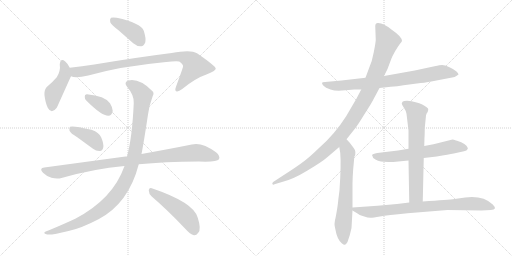
t = 0.00 s
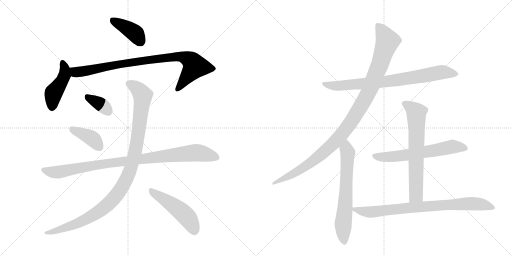
t = 2.27 s
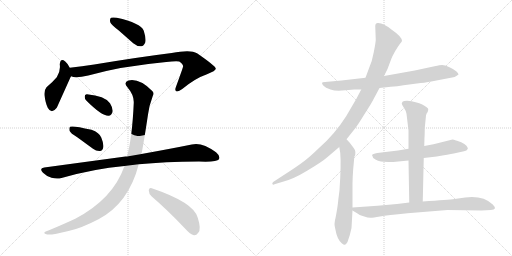
t = 4.54 s
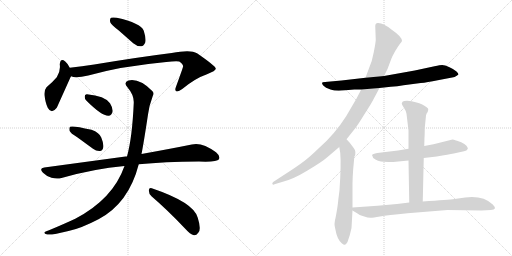
t = 6.81 s
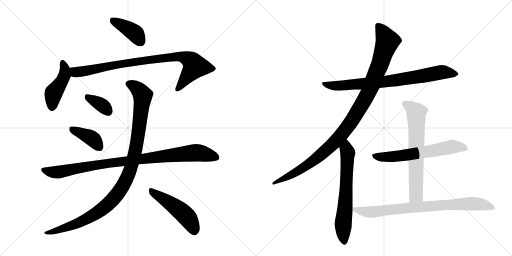
t = 9.09 s
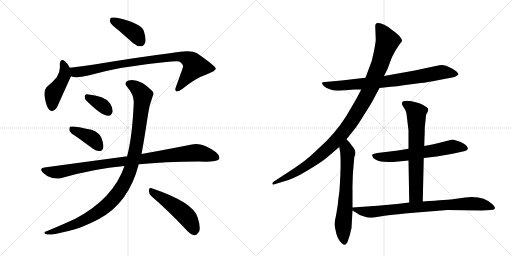
t = 11.36 s

The animated SVG that drew these frames (rendered in a browser with its animation timeline set to each time). Animation: 14 CSS @keyframes rules; one cycle of 11.36 s.

<svg version="1.1" viewBox="0 0 2048 1024" xmlns="http://www.w3.org/2000/svg">
  <g stroke="lightgray" stroke-dasharray="1,1" stroke-width="1" transform="scale(4, 4)">
    <line x1="0" y1="0" x2="256" y2="256"></line>
    <line x1="256" y1="0" x2="0" y2="256"></line>
    <line x1="128" y1="0" x2="128" y2="256"></line>
    <line x1="0" y1="128" x2="256" y2="128"></line>
    <line x1="256" y1="0" x2="512" y2="256"></line>
    <line x1="512" y1="0" x2="256" y2="256"></line>
    <line x1="384" y1="0" x2="384" y2="256"></line>
    <line x1="256" y1="128" x2="512" y2="128"></line>
  </g>
<g transform="scale(1, -1) translate(0, -850)">
   <style type="text/css">
    @keyframes keyframes0 {
      from {
       stroke: black;
       stroke-dashoffset: 399;
       stroke-width: 128;
       }
       56% {
       animation-timing-function: step-end;
       stroke: black;
       stroke-dashoffset: 0;
       stroke-width: 128;
       }
       to {
       stroke: black;
       stroke-width: 1024;
       }
       }
       #make-me-a-hanzi-animation-0 {
         animation: keyframes0 0.574707s both;
         animation-delay: 0.000000s;
         animation-timing-function: linear;
       }
    @keyframes keyframes1 {
      from {
       stroke: black;
       stroke-dashoffset: 447;
       stroke-width: 128;
       }
       59% {
       animation-timing-function: step-end;
       stroke: black;
       stroke-dashoffset: 0;
       stroke-width: 128;
       }
       to {
       stroke: black;
       stroke-width: 1024;
       }
       }
       #make-me-a-hanzi-animation-1 {
         animation: keyframes1 0.613770s both;
         animation-delay: 0.574707s;
         animation-timing-function: linear;
       }
    @keyframes keyframes2 {
      from {
       stroke: black;
       stroke-dashoffset: 887;
       stroke-width: 128;
       }
       74% {
       animation-timing-function: step-end;
       stroke: black;
       stroke-dashoffset: 0;
       stroke-width: 128;
       }
       to {
       stroke: black;
       stroke-width: 1024;
       }
       }
       #make-me-a-hanzi-animation-2 {
         animation: keyframes2 0.971842s both;
         animation-delay: 1.188477s;
         animation-timing-function: linear;
       }
    @keyframes keyframes3 {
      from {
       stroke: black;
       stroke-dashoffset: 354;
       stroke-width: 128;
       }
       54% {
       animation-timing-function: step-end;
       stroke: black;
       stroke-dashoffset: 0;
       stroke-width: 128;
       }
       to {
       stroke: black;
       stroke-width: 1024;
       }
       }
       #make-me-a-hanzi-animation-3 {
         animation: keyframes3 0.538086s both;
         animation-delay: 2.160319s;
         animation-timing-function: linear;
       }
    @keyframes keyframes4 {
      from {
       stroke: black;
       stroke-dashoffset: 396;
       stroke-width: 128;
       }
       56% {
       animation-timing-function: step-end;
       stroke: black;
       stroke-dashoffset: 0;
       stroke-width: 128;
       }
       to {
       stroke: black;
       stroke-width: 1024;
       }
       }
       #make-me-a-hanzi-animation-4 {
         animation: keyframes4 0.572266s both;
         animation-delay: 2.698405s;
         animation-timing-function: linear;
       }
    @keyframes keyframes5 {
      from {
       stroke: black;
       stroke-dashoffset: 956;
       stroke-width: 128;
       }
       76% {
       animation-timing-function: step-end;
       stroke: black;
       stroke-dashoffset: 0;
       stroke-width: 128;
       }
       to {
       stroke: black;
       stroke-width: 1024;
       }
       }
       #make-me-a-hanzi-animation-5 {
         animation: keyframes5 1.027995s both;
         animation-delay: 3.270671s;
         animation-timing-function: linear;
       }
    @keyframes keyframes6 {
      from {
       stroke: black;
       stroke-dashoffset: 1071;
       stroke-width: 128;
       }
       78% {
       animation-timing-function: step-end;
       stroke: black;
       stroke-dashoffset: 0;
       stroke-width: 128;
       }
       to {
       stroke: black;
       stroke-width: 1024;
       }
       }
       #make-me-a-hanzi-animation-6 {
         animation: keyframes6 1.121582s both;
         animation-delay: 4.298665s;
         animation-timing-function: linear;
       }
    @keyframes keyframes7 {
      from {
       stroke: black;
       stroke-dashoffset: 494;
       stroke-width: 128;
       }
       62% {
       animation-timing-function: step-end;
       stroke: black;
       stroke-dashoffset: 0;
       stroke-width: 128;
       }
       to {
       stroke: black;
       stroke-width: 1024;
       }
       }
       #make-me-a-hanzi-animation-7 {
         animation: keyframes7 0.652018s both;
         animation-delay: 5.420247s;
         animation-timing-function: linear;
       }
    @keyframes keyframes8 {
      from {
       stroke: black;
       stroke-dashoffset: 790;
       stroke-width: 128;
       }
       72% {
       animation-timing-function: step-end;
       stroke: black;
       stroke-dashoffset: 0;
       stroke-width: 128;
       }
       to {
       stroke: black;
       stroke-width: 1024;
       }
       }
       #make-me-a-hanzi-animation-8 {
         animation: keyframes8 0.892904s both;
         animation-delay: 6.072266s;
         animation-timing-function: linear;
       }
    @keyframes keyframes9 {
      from {
       stroke: black;
       stroke-dashoffset: 1086;
       stroke-width: 128;
       }
       78% {
       animation-timing-function: step-end;
       stroke: black;
       stroke-dashoffset: 0;
       stroke-width: 128;
       }
       to {
       stroke: black;
       stroke-width: 1024;
       }
       }
       #make-me-a-hanzi-animation-9 {
         animation: keyframes9 1.133789s both;
         animation-delay: 6.965169s;
         animation-timing-function: linear;
       }
    @keyframes keyframes10 {
      from {
       stroke: black;
       stroke-dashoffset: 659;
       stroke-width: 128;
       }
       68% {
       animation-timing-function: step-end;
       stroke: black;
       stroke-dashoffset: 0;
       stroke-width: 128;
       }
       to {
       stroke: black;
       stroke-width: 1024;
       }
       }
       #make-me-a-hanzi-animation-10 {
         animation: keyframes10 0.786296s both;
         animation-delay: 8.098958s;
         animation-timing-function: linear;
       }
    @keyframes keyframes11 {
      from {
       stroke: black;
       stroke-dashoffset: 627;
       stroke-width: 128;
       }
       67% {
       animation-timing-function: step-end;
       stroke: black;
       stroke-dashoffset: 0;
       stroke-width: 128;
       }
       to {
       stroke: black;
       stroke-width: 1024;
       }
       }
       #make-me-a-hanzi-animation-11 {
         animation: keyframes11 0.760254s both;
         animation-delay: 8.885254s;
         animation-timing-function: linear;
       }
    @keyframes keyframes12 {
      from {
       stroke: black;
       stroke-dashoffset: 677;
       stroke-width: 128;
       }
       69% {
       animation-timing-function: step-end;
       stroke: black;
       stroke-dashoffset: 0;
       stroke-width: 128;
       }
       to {
       stroke: black;
       stroke-width: 1024;
       }
       }
       #make-me-a-hanzi-animation-12 {
         animation: keyframes12 0.800944s both;
         animation-delay: 9.645508s;
         animation-timing-function: linear;
       }
    @keyframes keyframes13 {
      from {
       stroke: black;
       stroke-dashoffset: 811;
       stroke-width: 128;
       }
       73% {
       animation-timing-function: step-end;
       stroke: black;
       stroke-dashoffset: 0;
       stroke-width: 128;
       }
       to {
       stroke: black;
       stroke-width: 1024;
       }
       }
       #make-me-a-hanzi-animation-13 {
         animation: keyframes13 0.909993s both;
         animation-delay: 10.446452s;
         animation-timing-function: linear;
       }
</style>
<path d="M 474 729 L 533 677 Q 548 664 565 665 Q 575 666 581 680 Q 585 696 575 727 Q 563 758 467 779 Q 451 782 444 779 Q 438 775 441 761 Q 445 751 474 729 Z" fill="lightgray"></path> 
<path d="M 279 579 Q 270 597 261 604 Q 242 620 239 593 Q 243 566 227 541 Q 211 522 186 501 Q 176 489 178 468 Q 182 437 191 419 Q 206 391 227 419 Q 230 425 282 541 Q 283 542 284 545 C 290 558 290 558 279 579 Z" fill="lightgray"></path> 
<path d="M 284 545 Q 302 536 353 548 Q 483 585 665 602 Q 702 606 717 604 Q 735 591 732 583 Q 732 580 704 503 Q 698 488 705 485 Q 712 481 729 494 Q 781 537 828 553 Q 865 568 863 576 Q 862 586 788 637 Q 763 653 687 638 Q 558 622 377 592 Q 328 585 279 579 C 249 575 255 551 284 545 Z" fill="lightgray"></path> 
<path d="M 346 447 Q 407 386 434 387 Q 447 387 451 406 Q 451 419 440 437 Q 419 467 348 473 Q 338 474 339 463 Q 338 454 346 447 Z" fill="lightgray"></path> 
<path d="M 309 301 L 372 255 Q 385 245 400 246 Q 410 247 413 260 Q 416 273 405 300 Q 398 319 366 331 Q 290 349 280 343 Q 276 339 278 327 Q 282 317 309 301 Z" fill="lightgray"></path> 
<path d="M 555 193 Q 657 203 796 204 Q 868 201 876 213 Q 882 226 864 241 Q 807 283 767 272 Q 688 256 566 234 L 508 224 Q 505 225 502 224 L 177 180 Q 155 177 172 159 Q 187 144 206 139 Q 228 133 246 138 Q 375 175 498 186 L 555 193 Z" fill="lightgray"></path> 
<path d="M 498 186 Q 452 54 301 -25 Q 256 -46 196 -71 Q 183 -75 179 -78 Q 173 -84 189 -88 Q 207 -91 274 -74 Q 323 -64 394 -27 Q 515 37 555 193 L 566 234 Q 575 279 592 392 Q 596 426 611 466 Q 618 478 609 486 Q 557 538 514 528 Q 493 521 509 502 Q 537 469 535 438 Q 529 300 508 224 L 498 186 Z" fill="lightgray"></path> 
<path d="M 607 64 Q 668 12 742 -66 Q 760 -87 776 -91 Q 785 -92 793 -81 Q 806 -68 791 -21 Q 776 40 607 97 Q 597 101 595 89 Q 595 74 607 64 Z" fill="lightgray"></path> 
<path d="M 1518 498 L 1563 503 Q 1590 504 1614 509 L 1683 518 Q 1708 520 1751 529 L 1798 538 Q 1821 540 1834 552 Q 1834 556 1826 564 Q 1818 572 1798 581 Q 1778 590 1769 590 Q 1761 590 1738 585 L 1659 568 L 1536 546 L 1462 539 L 1366 528 L 1300 522 Q 1288 522 1288 518 Q 1288 514 1294 507 Q 1301 499 1322 492 Q 1344 484 1382 489 L 1417 492 L 1445 492 L 1518 498 Z" fill="lightgray"></path> 
<path d="M 1386 293 L 1417 332 Q 1427 343 1457 392 Q 1488 440 1495 455 L 1518 498 L 1536 546 L 1550 574 L 1565 614 Q 1569 625 1581 646 Q 1594 667 1600 675 Q 1606 682 1608 686 Q 1608 703 1567 731 Q 1534 758 1513 758 Q 1501 759 1501 745 L 1503 690 Q 1502 676 1495 641 Q 1489 606 1476 577 L 1462 539 L 1445 492 L 1425 454 L 1384 384 Q 1338 312 1276 258 Q 1244 227 1226 213 Q 1209 198 1157 164 L 1094 123 Q 1089 119 1089 114 Q 1094 109 1098 113 L 1128 122 Q 1171 132 1230 168 Q 1290 204 1309 221 L 1357 262 L 1386 293 Z" fill="lightgray"></path> 
<path d="M 1340 -30 L 1338 -46 Q 1338 -53 1341 -65 Q 1348 -107 1367 -123 Q 1374 -129 1379 -129 Q 1383 -130 1390 -118 Q 1400 -92 1406 -62 L 1410 8 L 1410 20 L 1410 90 Q 1409 142 1416 208 L 1417 222 Q 1428 242 1414 259 L 1399 279 L 1386 293 C 1366 315 1352 292 1357 262 L 1361 238 Q 1365 191 1358 89 L 1353 50 Q 1352 34 1347 5 Q 1342 -24 1340 -30 Z" fill="lightgray"></path> 
<path d="M 1695 218 L 1747 224 Q 1796 232 1815 236 L 1856 245 Q 1868 248 1870 253 Q 1873 257 1870 260 Q 1866 275 1828 287 Q 1812 292 1810 292 L 1734 273 L 1697 266 L 1634 255 L 1592 248 L 1509 238 Q 1490 234 1488 230 L 1493 218 Q 1509 204 1537 203 Q 1566 201 1573 202 L 1634 208 L 1695 218 Z" fill="lightgray"></path> 
<path d="M 1691 44 L 1695 218 L 1697 266 L 1698 301 Q 1699 311 1699 338 L 1704 388 Q 1705 395 1710 401 Q 1713 407 1713 414 Q 1712 420 1689 432 Q 1667 443 1628 447 Q 1614 447 1610 443 Q 1607 438 1607 435 Q 1607 432 1615 420 Q 1624 407 1626 395 L 1634 328 L 1634 255 L 1634 208 L 1637 40 C 1638 10 1690 14 1691 44 Z" fill="lightgray"></path> 
<path d="M 1410 8 L 1430 -4 Q 1436 -10 1454 -15 Q 1472 -21 1482 -21 Q 1492 -21 1520 -16 Q 1549 -11 1630 -3 L 1790 10 L 1926 8 L 1963 10 Q 1992 11 1971 32 Q 1932 69 1861 60 L 1818 54 Q 1796 51 1691 44 L 1637 40 L 1588 34 L 1510 27 L 1410 20 C 1392 19 1392 19 1410 8 Z" fill="lightgray"></path> 
      <clipPath id="make-me-a-hanzi-clip-0">
      <path d="M 474 729 L 533 677 Q 548 664 565 665 Q 575 666 581 680 Q 585 696 575 727 Q 563 758 467 779 Q 451 782 444 779 Q 438 775 441 761 Q 445 751 474 729 Z" fill="lightgray"></path>
      </clipPath>
      <path clip-path="url(#make-me-a-hanzi-clip-0)" d="M 450 771 L 539 718 L 561 685 " fill="none" id="make-me-a-hanzi-animation-0" stroke-dasharray="271 542" stroke-linecap="round"></path>

      <clipPath id="make-me-a-hanzi-clip-1">
      <path d="M 279 579 Q 270 597 261 604 Q 242 620 239 593 Q 243 566 227 541 Q 211 522 186 501 Q 176 489 178 468 Q 182 437 191 419 Q 206 391 227 419 Q 230 425 282 541 Q 283 542 284 545 C 290 558 290 558 279 579 Z" fill="lightgray"></path>
      </clipPath>
      <path clip-path="url(#make-me-a-hanzi-clip-1)" d="M 250 598 L 259 578 L 258 549 L 243 516 L 213 475 L 208 422 " fill="none" id="make-me-a-hanzi-animation-1" stroke-dasharray="319 638" stroke-linecap="round"></path>

      <clipPath id="make-me-a-hanzi-clip-2">
      <path d="M 284 545 Q 302 536 353 548 Q 483 585 665 602 Q 702 606 717 604 Q 735 591 732 583 Q 732 580 704 503 Q 698 488 705 485 Q 712 481 729 494 Q 781 537 828 553 Q 865 568 863 576 Q 862 586 788 637 Q 763 653 687 638 Q 558 622 377 592 Q 328 585 279 579 C 249 575 255 551 284 545 Z" fill="lightgray"></path>
      </clipPath>
      <path clip-path="url(#make-me-a-hanzi-clip-2)" d="M 287 574 L 310 561 L 491 596 L 719 625 L 759 610 L 774 596 L 778 581 L 710 492 " fill="none" id="make-me-a-hanzi-animation-2" stroke-dasharray="759 1518" stroke-linecap="round"></path>

      <clipPath id="make-me-a-hanzi-clip-3">
      <path d="M 346 447 Q 407 386 434 387 Q 447 387 451 406 Q 451 419 440 437 Q 419 467 348 473 Q 338 474 339 463 Q 338 454 346 447 Z" fill="lightgray"></path>
      </clipPath>
      <path clip-path="url(#make-me-a-hanzi-clip-3)" d="M 352 461 L 397 437 L 432 406 " fill="none" id="make-me-a-hanzi-animation-3" stroke-dasharray="226 452" stroke-linecap="round"></path>

      <clipPath id="make-me-a-hanzi-clip-4">
      <path d="M 309 301 L 372 255 Q 385 245 400 246 Q 410 247 413 260 Q 416 273 405 300 Q 398 319 366 331 Q 290 349 280 343 Q 276 339 278 327 Q 282 317 309 301 Z" fill="lightgray"></path>
      </clipPath>
      <path clip-path="url(#make-me-a-hanzi-clip-4)" d="M 284 338 L 361 301 L 398 261 " fill="none" id="make-me-a-hanzi-animation-4" stroke-dasharray="268 536" stroke-linecap="round"></path>

      <clipPath id="make-me-a-hanzi-clip-5">
      <path d="M 555 193 Q 657 203 796 204 Q 868 201 876 213 Q 882 226 864 241 Q 807 283 767 272 Q 688 256 566 234 L 508 224 Q 505 225 502 224 L 177 180 Q 155 177 172 159 Q 187 144 206 139 Q 228 133 246 138 Q 375 175 498 186 L 555 193 Z" fill="lightgray"></path>
      </clipPath>
      <path clip-path="url(#make-me-a-hanzi-clip-5)" d="M 175 169 L 228 161 L 435 198 L 779 239 L 867 220 " fill="none" id="make-me-a-hanzi-animation-5" stroke-dasharray="828 1656" stroke-linecap="round"></path>

      <clipPath id="make-me-a-hanzi-clip-6">
      <path d="M 498 186 Q 452 54 301 -25 Q 256 -46 196 -71 Q 183 -75 179 -78 Q 173 -84 189 -88 Q 207 -91 274 -74 Q 323 -64 394 -27 Q 515 37 555 193 L 566 234 Q 575 279 592 392 Q 596 426 611 466 Q 618 478 609 486 Q 557 538 514 528 Q 493 521 509 502 Q 537 469 535 438 Q 529 300 508 224 L 498 186 Z" fill="lightgray"></path>
      </clipPath>
      <path clip-path="url(#make-me-a-hanzi-clip-6)" d="M 516 514 L 557 488 L 566 477 L 570 453 L 541 243 L 518 160 L 499 119 L 441 41 L 375 -10 L 260 -63 L 185 -82 " fill="none" id="make-me-a-hanzi-animation-6" stroke-dasharray="943 1886" stroke-linecap="round"></path>

      <clipPath id="make-me-a-hanzi-clip-7">
      <path d="M 607 64 Q 668 12 742 -66 Q 760 -87 776 -91 Q 785 -92 793 -81 Q 806 -68 791 -21 Q 776 40 607 97 Q 597 101 595 89 Q 595 74 607 64 Z" fill="lightgray"></path>
      </clipPath>
      <path clip-path="url(#make-me-a-hanzi-clip-7)" d="M 607 84 L 733 -3 L 756 -28 L 777 -74 " fill="none" id="make-me-a-hanzi-animation-7" stroke-dasharray="366 732" stroke-linecap="round"></path>

      <clipPath id="make-me-a-hanzi-clip-8">
      <path d="M 1518 498 L 1563 503 Q 1590 504 1614 509 L 1683 518 Q 1708 520 1751 529 L 1798 538 Q 1821 540 1834 552 Q 1834 556 1826 564 Q 1818 572 1798 581 Q 1778 590 1769 590 Q 1761 590 1738 585 L 1659 568 L 1536 546 L 1462 539 L 1366 528 L 1300 522 Q 1288 522 1288 518 Q 1288 514 1294 507 Q 1301 499 1322 492 Q 1344 484 1382 489 L 1417 492 L 1445 492 L 1518 498 Z" fill="lightgray"></path>
      </clipPath>
      <path clip-path="url(#make-me-a-hanzi-clip-8)" d="M 1296 515 L 1318 508 L 1371 507 L 1568 527 L 1766 561 L 1825 555 " fill="none" id="make-me-a-hanzi-animation-8" stroke-dasharray="662 1324" stroke-linecap="round"></path>

      <clipPath id="make-me-a-hanzi-clip-9">
      <path d="M 1386 293 L 1417 332 Q 1427 343 1457 392 Q 1488 440 1495 455 L 1518 498 L 1536 546 L 1550 574 L 1565 614 Q 1569 625 1581 646 Q 1594 667 1600 675 Q 1606 682 1608 686 Q 1608 703 1567 731 Q 1534 758 1513 758 Q 1501 759 1501 745 L 1503 690 Q 1502 676 1495 641 Q 1489 606 1476 577 L 1462 539 L 1445 492 L 1425 454 L 1384 384 Q 1338 312 1276 258 Q 1244 227 1226 213 Q 1209 198 1157 164 L 1094 123 Q 1089 119 1089 114 Q 1094 109 1098 113 L 1128 122 Q 1171 132 1230 168 Q 1290 204 1309 221 L 1357 262 L 1386 293 Z" fill="lightgray"></path>
      </clipPath>
      <path clip-path="url(#make-me-a-hanzi-clip-9)" d="M 1511 748 L 1550 686 L 1486 508 L 1409 369 L 1342 285 L 1247 201 L 1169 152 L 1094 117 " fill="none" id="make-me-a-hanzi-animation-9" stroke-dasharray="958 1916" stroke-linecap="round"></path>

      <clipPath id="make-me-a-hanzi-clip-10">
      <path d="M 1340 -30 L 1338 -46 Q 1338 -53 1341 -65 Q 1348 -107 1367 -123 Q 1374 -129 1379 -129 Q 1383 -130 1390 -118 Q 1400 -92 1406 -62 L 1410 8 L 1410 20 L 1410 90 Q 1409 142 1416 208 L 1417 222 Q 1428 242 1414 259 L 1399 279 L 1386 293 C 1366 315 1352 292 1357 262 L 1361 238 Q 1365 191 1358 89 L 1353 50 Q 1352 34 1347 5 Q 1342 -24 1340 -30 Z" fill="lightgray"></path>
      </clipPath>
      <path clip-path="url(#make-me-a-hanzi-clip-10)" d="M 1384 285 L 1391 239 L 1372 -47 L 1378 -117 " fill="none" id="make-me-a-hanzi-animation-10" stroke-dasharray="531 1062" stroke-linecap="round"></path>

      <clipPath id="make-me-a-hanzi-clip-11">
      <path d="M 1695 218 L 1747 224 Q 1796 232 1815 236 L 1856 245 Q 1868 248 1870 253 Q 1873 257 1870 260 Q 1866 275 1828 287 Q 1812 292 1810 292 L 1734 273 L 1697 266 L 1634 255 L 1592 248 L 1509 238 Q 1490 234 1488 230 L 1493 218 Q 1509 204 1537 203 Q 1566 201 1573 202 L 1634 208 L 1695 218 Z" fill="lightgray"></path>
      </clipPath>
      <path clip-path="url(#make-me-a-hanzi-clip-11)" d="M 1495 226 L 1594 225 L 1814 263 L 1862 257 " fill="none" id="make-me-a-hanzi-animation-11" stroke-dasharray="499 998" stroke-linecap="round"></path>

      <clipPath id="make-me-a-hanzi-clip-12">
      <path d="M 1691 44 L 1695 218 L 1697 266 L 1698 301 Q 1699 311 1699 338 L 1704 388 Q 1705 395 1710 401 Q 1713 407 1713 414 Q 1712 420 1689 432 Q 1667 443 1628 447 Q 1614 447 1610 443 Q 1607 438 1607 435 Q 1607 432 1615 420 Q 1624 407 1626 395 L 1634 328 L 1634 255 L 1634 208 L 1637 40 C 1638 10 1690 14 1691 44 Z" fill="lightgray"></path>
      </clipPath>
      <path clip-path="url(#make-me-a-hanzi-clip-12)" d="M 1617 436 L 1666 399 L 1665 84 L 1664 70 L 1643 48 " fill="none" id="make-me-a-hanzi-animation-12" stroke-dasharray="549 1098" stroke-linecap="round"></path>

      <clipPath id="make-me-a-hanzi-clip-13">
      <path d="M 1410 8 L 1430 -4 Q 1436 -10 1454 -15 Q 1472 -21 1482 -21 Q 1492 -21 1520 -16 Q 1549 -11 1630 -3 L 1790 10 L 1926 8 L 1963 10 Q 1992 11 1971 32 Q 1932 69 1861 60 L 1818 54 Q 1796 51 1691 44 L 1637 40 L 1588 34 L 1510 27 L 1410 20 C 1392 19 1392 19 1410 8 Z" fill="lightgray"></path>
      </clipPath>
      <path clip-path="url(#make-me-a-hanzi-clip-13)" d="M 1418 14 L 1485 2 L 1705 26 L 1872 35 L 1923 33 L 1969 20 " fill="none" id="make-me-a-hanzi-animation-13" stroke-dasharray="683 1366" stroke-linecap="round"></path>

</g>
</svg>
